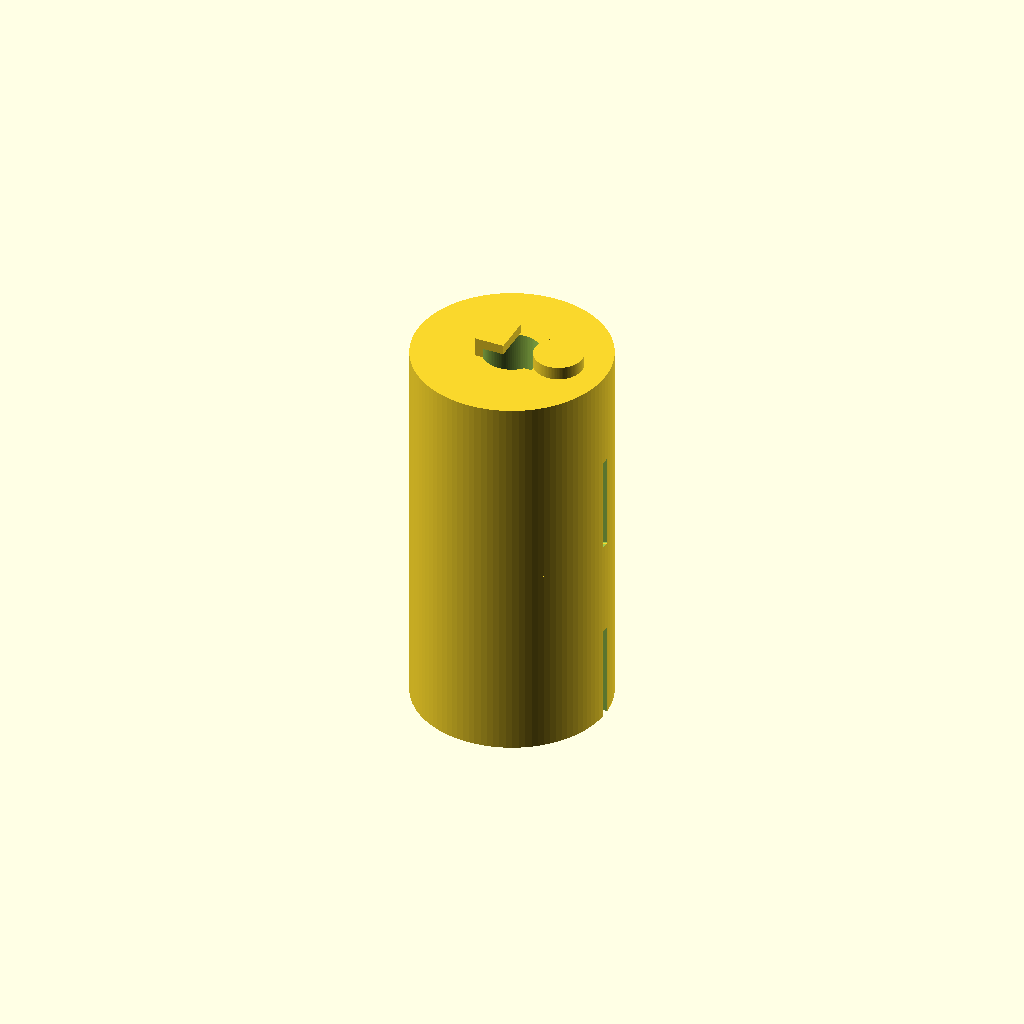
Cell 1: the model at its default parameters.
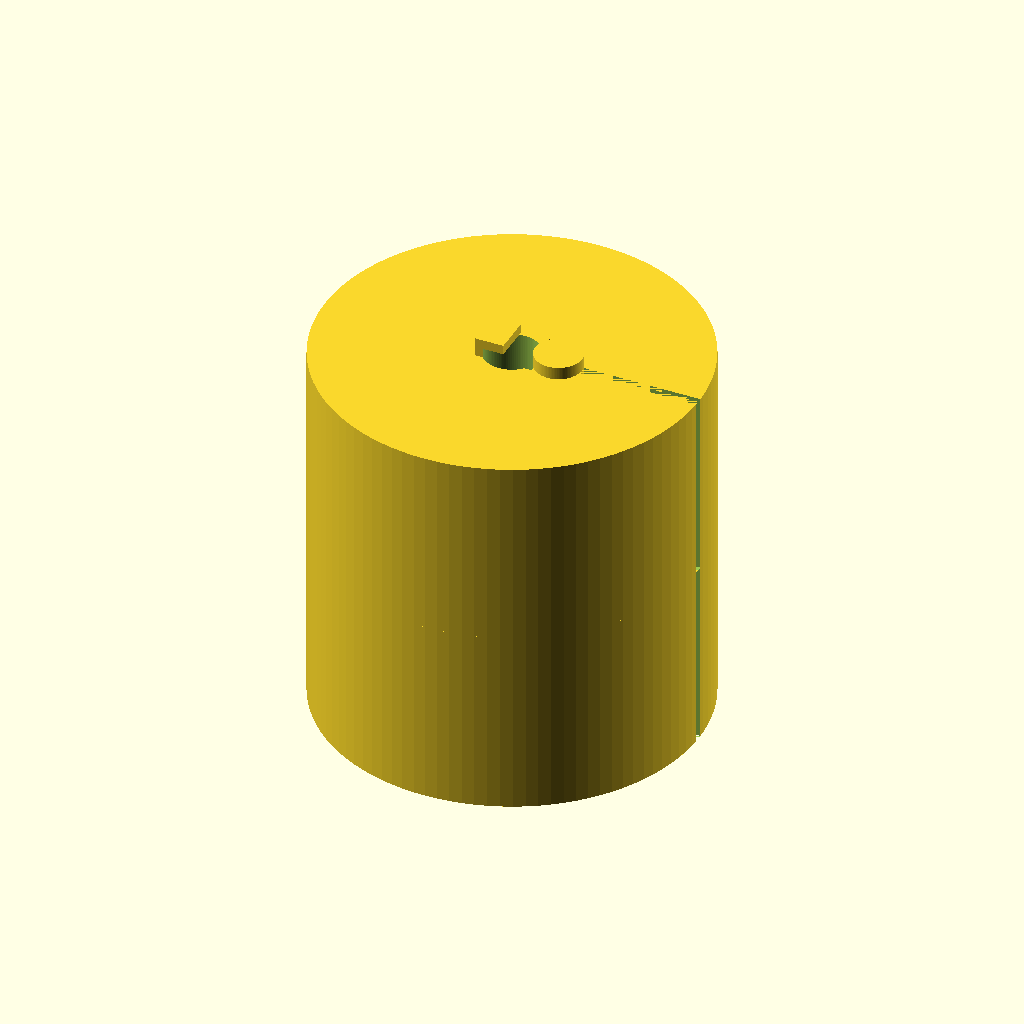
Cell 2: the same model with coupling_diameter = 40.
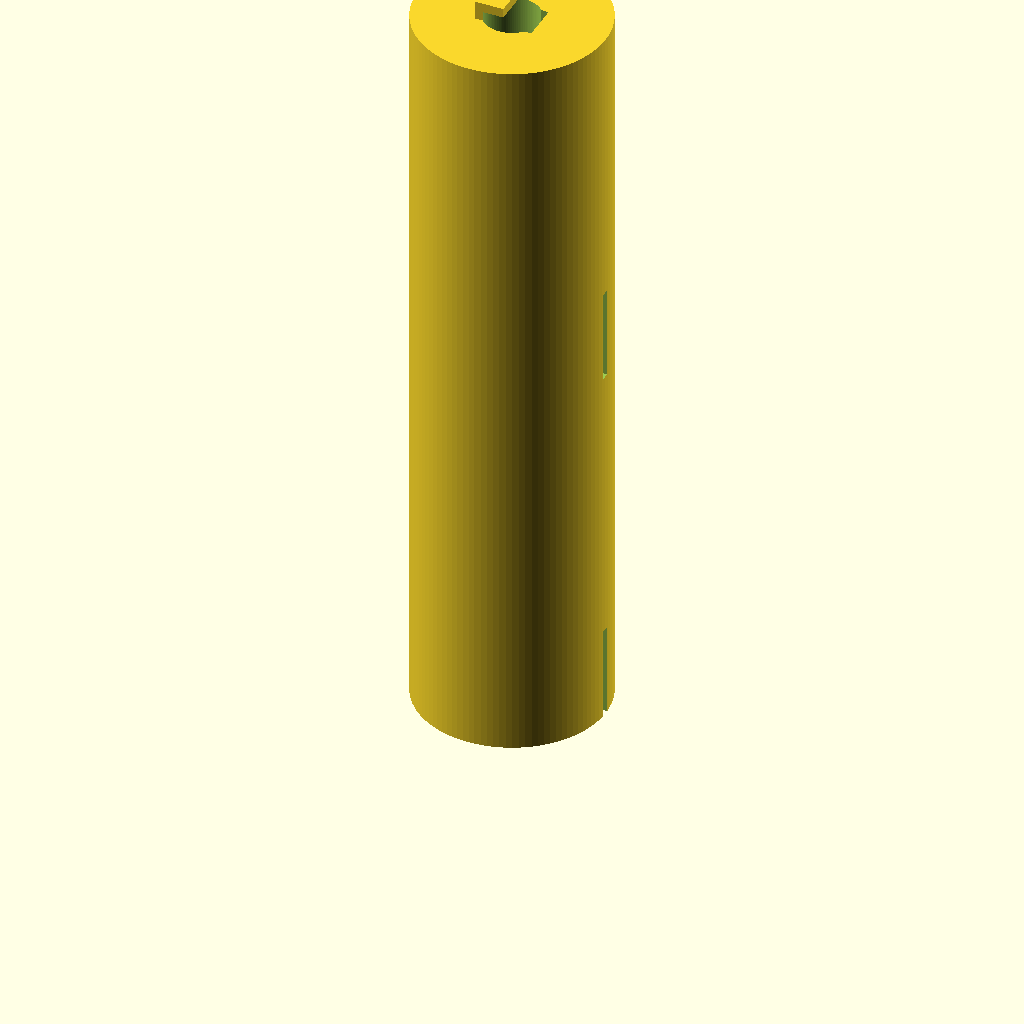
Cell 3: coupling_length = 40 (everything else at default).
One fixed orthographic camera (rotation 55°, 0°, 25°; colour scheme Cornfield) for every cell.
The OpenSCAD source (TracePart/objfile_3/output_0/objfile_3.scad):

$fn = 100;

// Parameters
coupling_diameter = 20;
coupling_length = 20;
bore_diameter = 6;
slit_width = 1;
slit_depth = coupling_diameter / 2;
screw_hole_diameter = 3;
screw_head_diameter = 5;
screw_head_depth = 2;
tab_width = 4;
tab_height = 2;
tab_depth = 3;

// Modules
module slit() {
    translate([0, -slit_width/2, 0])
        cube([coupling_length, slit_width, slit_depth], center=false);
}

module screw_hole() {
    rotate([90, 0, 0])
        translate([0, 0, -coupling_diameter/2])
            cylinder(h=coupling_diameter, d=screw_hole_diameter, center=true);
}

module screw_head() {
    rotate([90, 0, 0])
        translate([0, 0, -screw_head_depth/2])
            cylinder(h=screw_head_depth, d=screw_head_diameter, center=true);
}

module clamping_screw() {
    union() {
        cylinder(h=6, d=screw_hole_diameter);
        translate([0, 0, 6])
            cylinder(h=2, d=screw_head_diameter);
    }
}

module left_coupling_half() {
    difference() {
        cylinder(h=coupling_length, d=coupling_diameter);
        // Bore
        translate([0, 0, -1])
            cylinder(h=coupling_length + 2, d=bore_diameter);
        // Slit
        translate([0, 0, 0])
            rotate([0, 0, 0])
                slit();
        // Screw holes
        translate([5, 0, coupling_length/3])
            screw_hole();
        translate([5, 0, 2*coupling_length/3])
            screw_hole();
        // Screw heads
        translate([5, 0, coupling_length/3])
            screw_head();
        translate([5, 0, 2*coupling_length/3])
            screw_head();
    }
}

module right_coupling_half() {
    difference() {
        union() {
            cylinder(h=coupling_length, d=coupling_diameter);
            // Tab
            translate([-tab_depth, -tab_width/2, coupling_length])
                cube([tab_depth, tab_width, tab_height]);
        }
        // Bore
        translate([0, 0, -1])
            cylinder(h=coupling_length + 2, d=bore_diameter);
        // Slit
        translate([0, 0, 0])
            rotate([0, 0, 0])
                slit();
        // Screw holes
        translate([5, 0, coupling_length/3])
            screw_hole();
        translate([5, 0, 2*coupling_length/3])
            screw_hole();
        // Screw heads
        translate([5, 0, coupling_length/3])
            screw_head();
        translate([5, 0, 2*coupling_length/3])
            screw_head();
        // Slot for tab
        translate([0, -tab_width/2, coupling_length - tab_height])
            cube([tab_depth, tab_width, tab_height + 1]);
    }
}

// Assembly
translate([0, 0, 0])
    left_coupling_half();

translate([0, 0, coupling_length])
    right_coupling_half();

// Screws (simplified)
translate([5, 0, coupling_length/3])
    clamping_screw();

translate([5, 0, 2*coupling_length/3])
    clamping_screw();

translate([5, 0, coupling_length + coupling_length/3])
    clamping_screw();

translate([5, 0, coupling_length + 2*coupling_length/3])
    clamping_screw();
Customizer parameters (derived from the source; name, type, default, range or options):
coupling_diameter: number, default 20
coupling_length: number, default 20
bore_diameter: number, default 6
slit_width: number, default 1
screw_hole_diameter: number, default 3
screw_head_diameter: number, default 5
screw_head_depth: number, default 2
tab_width: number, default 4
tab_height: number, default 2
tab_depth: number, default 3
